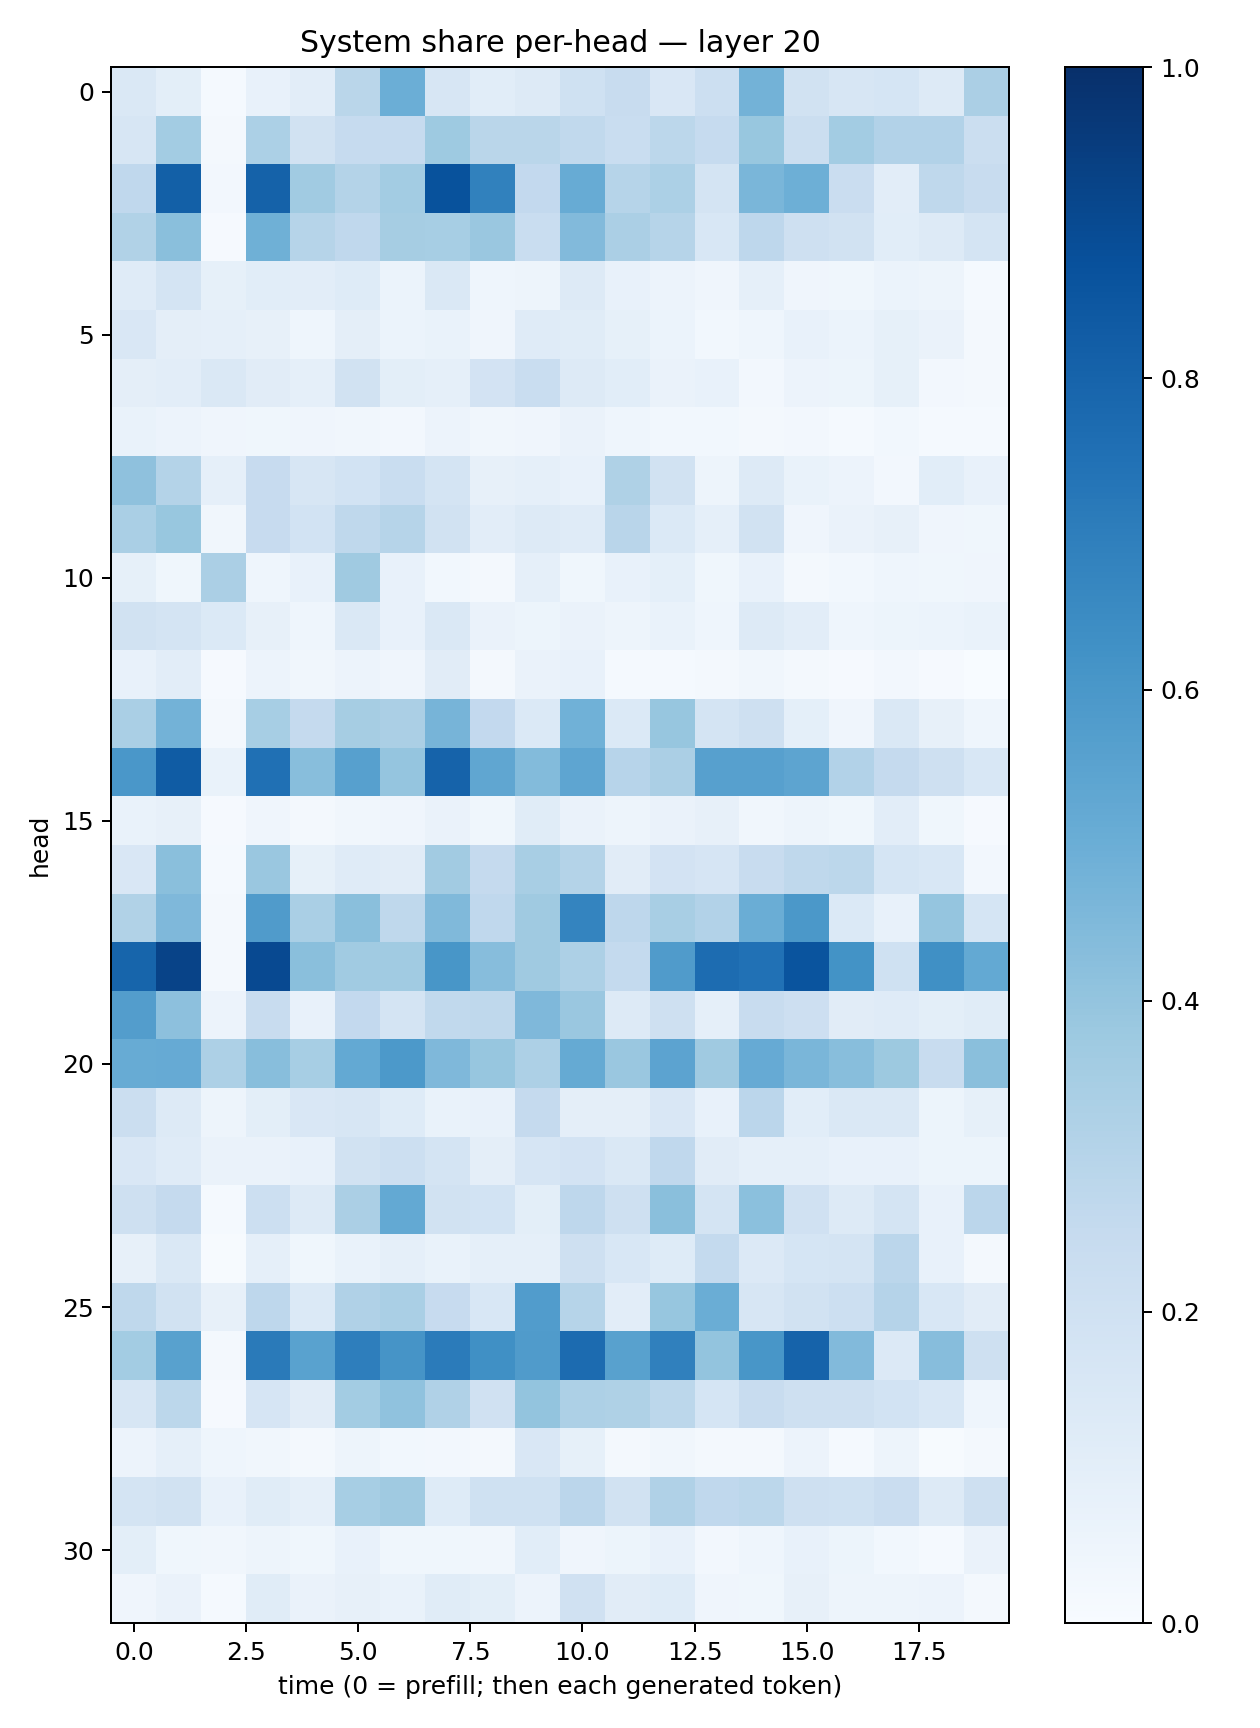

Source data for this figure (header and first rows):
0.14487681, 0.100571804, 0.013056758, 0.07709457, 0.103933685, 0.2882206, 0.4983104, 0.15655564, 0.10801941, 0.1318888, 0.2014372, 0.23633505, 0.14852211, 0.21708097, 0.47698608, 0.18858336, 0.15737148, 0.17151126, 0.1276189, 0.33555362
0.1605, 0.3585, 0.01804, 0.3308, 0.192, 0.2466, 0.2467, 0.3746, 0.2859, 0.2891, 0.2622, 0.2342, 0.2805, 0.2475, 0.387, 0.2236, 0.3588, 0.3124, 0.3106, 0.2217
0.2684, 0.8133, 0.02389, 0.8079, 0.366, 0.3075, 0.3556, 0.8679, 0.6852, 0.2593, 0.5081, 0.2973, 0.3286, 0.1748, 0.4637, 0.4935, 0.2281, 0.1032, 0.2705, 0.2407
0.3151, 0.4238, 0.01158, 0.4908, 0.2973, 0.2667, 0.3481, 0.3457, 0.3866, 0.2331, 0.4414, 0.3331, 0.2975, 0.153, 0.2756, 0.2044, 0.1917, 0.1062, 0.1312, 0.1759
0.1192, 0.178, 0.08294, 0.1084, 0.1028, 0.1233, 0.062, 0.1414, 0.04478, 0.05065, 0.128, 0.07178, 0.05545, 0.04106, 0.0865, 0.04022, 0.03528, 0.05902, 0.04704, 0.01249
0.1492, 0.09744, 0.08678, 0.07883, 0.04419, 0.09428, 0.0606, 0.06667, 0.03944, 0.1189, 0.115, 0.08369, 0.05938, 0.02819, 0.04682, 0.07224, 0.06239, 0.08209, 0.06341, 0.02211
0.09518, 0.1026, 0.144, 0.1096, 0.08968, 0.1906, 0.101, 0.08791, 0.1804, 0.2331, 0.1252, 0.1084, 0.06636, 0.07362, 0.02396, 0.05797, 0.05352, 0.08221, 0.02702, 0.01854
0.06731, 0.05629, 0.03945, 0.03862, 0.03945, 0.03441, 0.02694, 0.05484, 0.03277, 0.0402, 0.06253, 0.0433, 0.02977, 0.02986, 0.02196, 0.02454, 0.01474, 0.02764, 0.01469, 0.01244
0.4114, 0.305, 0.08727, 0.2437, 0.161, 0.1864, 0.2326, 0.1765, 0.08006, 0.08654, 0.07706, 0.3206, 0.1937, 0.04724, 0.1279, 0.06641, 0.05778, 0.02461, 0.1056, 0.07722
0.3392, 0.3905, 0.03466, 0.2459, 0.1854, 0.2723, 0.2974, 0.1945, 0.1017, 0.1279, 0.1205, 0.2906, 0.1376, 0.08846, 0.1923, 0.04138, 0.06583, 0.08128, 0.04115, 0.03717
0.08304, 0.03594, 0.3349, 0.04617, 0.07509, 0.3677, 0.07437, 0.02745, 0.01809, 0.08649, 0.03842, 0.07232, 0.09215, 0.03785, 0.07653, 0.02068, 0.02995, 0.04631, 0.03836, 0.0426
0.1896, 0.1749, 0.1387, 0.07865, 0.04584, 0.1419, 0.07631, 0.1437, 0.06485, 0.05116, 0.06614, 0.04829, 0.06964, 0.04346, 0.1265, 0.1031, 0.04554, 0.05416, 0.06004, 0.06995
0.07743, 0.1026, 0.01003, 0.05659, 0.03424, 0.05533, 0.04243, 0.1113, 0.01819, 0.06452, 0.07417, 0.01389, 0.01496, 0.01981, 0.034, 0.02179, 0.01049, 0.02423, 0.008497, 0.003897
0.3364, 0.478, 0.01842, 0.3459, 0.2527, 0.349, 0.3357, 0.4691, 0.2609, 0.1406, 0.4867, 0.139, 0.3914, 0.1755, 0.2054, 0.09173, 0.03923, 0.1459, 0.08038, 0.04478
0.6013, 0.8316, 0.06754, 0.7526, 0.4291, 0.5593, 0.395, 0.8026, 0.5342, 0.4391, 0.5356, 0.2936, 0.3354, 0.5623, 0.5605, 0.542, 0.3086, 0.2502, 0.2073, 0.1554
0.06918, 0.08065, 0.01163, 0.03971, 0.02282, 0.03455, 0.0425, 0.06512, 0.03807, 0.1162, 0.06635, 0.04866, 0.06324, 0.08134, 0.03295, 0.04893, 0.03892, 0.1024, 0.03521, 0.009514
0.1488, 0.4256, 0.01253, 0.3831, 0.08379, 0.1177, 0.1115, 0.3602, 0.251, 0.3404, 0.3056, 0.11, 0.182, 0.1649, 0.2405, 0.2716, 0.2798, 0.1685, 0.1545, 0.02431
0.3159, 0.451, 0.01634, 0.5794, 0.3369, 0.4253, 0.271, 0.4463, 0.2688, 0.3685, 0.6739, 0.2769, 0.3437, 0.3102, 0.501, 0.5938, 0.1399, 0.07201, 0.3955, 0.1699
0.7949, 0.9222, 0.01982, 0.8986, 0.4237, 0.364, 0.3664, 0.6041, 0.4299, 0.3679, 0.3273, 0.2544, 0.5812, 0.766, 0.748, 0.8601, 0.619, 0.2007, 0.6295, 0.5209
0.5728, 0.4176, 0.05475, 0.2358, 0.0771, 0.2594, 0.1752, 0.2619, 0.2733, 0.4495, 0.3852, 0.125, 0.2072, 0.0895, 0.2411, 0.2123, 0.1096, 0.119, 0.09961, 0.115
0.5106, 0.5135, 0.3255, 0.4295, 0.3451, 0.523, 0.5928, 0.4512, 0.3907, 0.3247, 0.5165, 0.3846, 0.5444, 0.3683, 0.5146, 0.4648, 0.429, 0.3763, 0.2414, 0.4249
0.2243, 0.1305, 0.0473, 0.1005, 0.1489, 0.1636, 0.1242, 0.06977, 0.07098, 0.2534, 0.09494, 0.09634, 0.1514, 0.07396, 0.2831, 0.1071, 0.1419, 0.1445, 0.05336, 0.08347
0.1486, 0.1174, 0.06349, 0.06397, 0.07271, 0.1896, 0.2151, 0.1732, 0.09682, 0.165, 0.1809, 0.148, 0.2677, 0.1095, 0.08733, 0.08807, 0.07154, 0.07132, 0.05193, 0.05328
0.2099, 0.253, 0.01408, 0.2161, 0.1294, 0.3337, 0.5198, 0.1949, 0.184, 0.1009, 0.2744, 0.2081, 0.4245, 0.1747, 0.4186, 0.1956, 0.1318, 0.1739, 0.07126, 0.2824
0.08114, 0.1477, 0.006262, 0.08603, 0.03629, 0.06927, 0.08874, 0.06759, 0.08736, 0.08788, 0.2076, 0.1542, 0.1223, 0.2552, 0.1335, 0.1704, 0.1742, 0.2833, 0.07422, 0.02059
0.2732, 0.1947, 0.08121, 0.2766, 0.1383, 0.3165, 0.337, 0.2426, 0.1557, 0.5757, 0.2971, 0.1047, 0.3931, 0.5017, 0.161, 0.1919, 0.2172, 0.3038, 0.1527, 0.1127
0.3562, 0.555, 0.01814, 0.7138, 0.553, 0.6979, 0.6099, 0.7104, 0.6294, 0.5802, 0.7725, 0.556, 0.6913, 0.3986, 0.6026, 0.8043, 0.4424, 0.1343, 0.4323, 0.2075
0.1566, 0.2792, 0.009433, 0.1648, 0.1127, 0.3555, 0.4099, 0.317, 0.1991, 0.4005, 0.3254, 0.3209, 0.2776, 0.169, 0.237, 0.2033, 0.2103, 0.186, 0.1536, 0.04381
0.055, 0.08953, 0.04469, 0.03419, 0.01954, 0.04853, 0.02736, 0.02728, 0.02028, 0.1513, 0.08336, 0.01936, 0.03253, 0.02098, 0.02014, 0.05748, 0.01332, 0.04911, 0.004568, 0.01734
0.1778, 0.1899, 0.07106, 0.1151, 0.08729, 0.3461, 0.3691, 0.125, 0.2005, 0.2019, 0.2825, 0.191, 0.3176, 0.2673, 0.279, 0.2097, 0.2022, 0.2268, 0.127, 0.2095
0.1007, 0.03889, 0.03315, 0.0487, 0.03671, 0.07615, 0.03825, 0.03627, 0.03491, 0.1083, 0.04136, 0.05261, 0.07587, 0.02445, 0.04391, 0.07803, 0.05094, 0.02992, 0.01197, 0.06435
0.04291, 0.06611, 0.01503, 0.116, 0.06571, 0.07813, 0.06735, 0.1145, 0.1006, 0.0577, 0.1969, 0.1115, 0.1243, 0.03972, 0.03765, 0.08026, 0.0507, 0.04739, 0.05591, 0.02104
